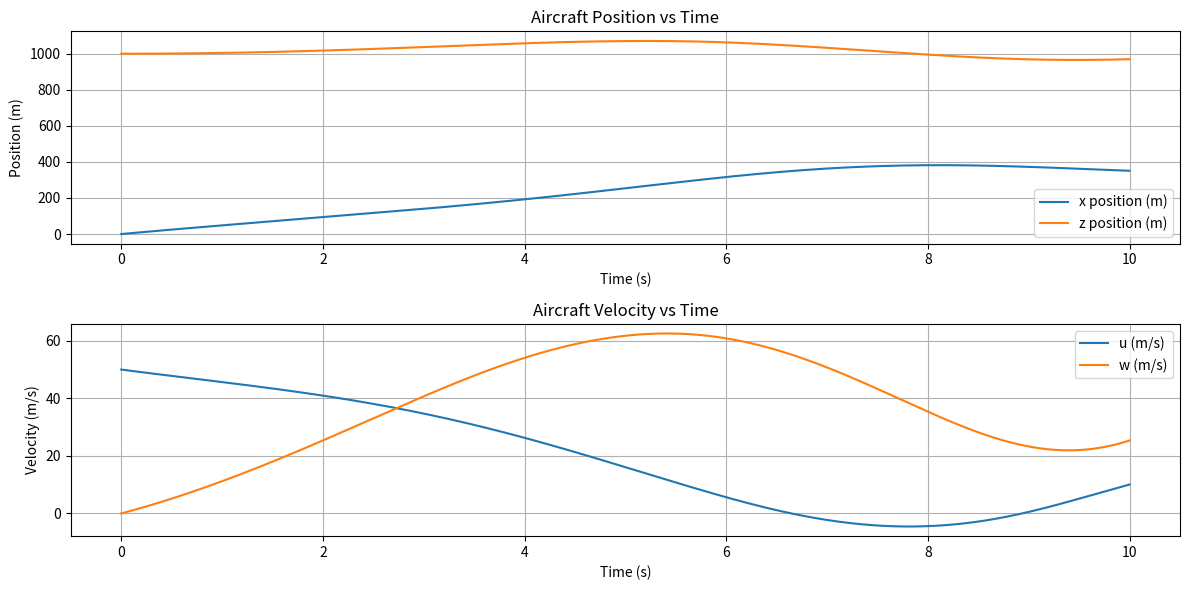

Generate this figure with matplotlib:
import numpy as np
from scipy.integrate import solve_ivp
import matplotlib.pyplot as plt


#del_T=omega


def aircraft_dynamics(t, x, params):
    """
    x = [u, w, q, theta] state vector
    params = dictionary of aircraft parameters
    """
    u, w, q, theta, xe, ze = x
    m = params['m']
    I_y = params['I_y']
    rho = params['rho']
    S = params['S']
    R = params['R']
    omega = params['omega']
    cx = params['cx']
    cx_prime = params['cx_prime']
    L = params['L']  # could be a function of alpha, q, etc.
    static = params['static']

    # Kinematics
    alpha = np.arctan2(w, u)
    V = np.sqrt(u**2 + w**2)
    Q = 0.5 * rho * V**2

    # Transform velocities to earth frame
    u_e = u * np.cos(theta) + w * np.sin(theta)
    w_e = w * np.cos(theta) - u * np.sin(theta)
    gamma = np.arctan2(-w_e, u_e)

    # Thrust / drag
    if static:
        T_D = -Q * S * cx
    else:
        T_D = -0.5 * rho * (omega * R**2) * cx_prime


    # Forces in body frame
    X = T_D * np.cos(alpha) + L * np.sin(alpha)
    Z = T_D * np.sin(alpha) - L * np.cos(alpha)

    # Equations of motion
    u_dot = (1/m) * X - 9.81 * np.sin(theta)
    w_dot = (1/m) * Z + 9.81 * np.cos(theta) + u * q
    q_dot = 1/I_y * params['M']  # M should be moment
    theta_dot = q
    x_dot = u_e
    z_dot = w_e

    return [u_dot, w_dot, q_dot, theta_dot, x_dot, z_dot]


# Initial state
# Example initial conditions
u0 = 50       # forward velocity in m/s
w0 = 0        # vertical velocity in m/s
q0 = 0        # pitch rate in rad/s
theta0 = 0    # pitch angle in rad
x_e0 = 0      # initial x-position in meters
z_e0 = 1000   # initial altitude in meters
x0 = [u0, w0, q0, theta0, x_e0, z_e0]

# Parameters
params = {
    'm': 1000,
    'I_y': 500,
    'rho': 1.225,
    'S': 10,
    'R': 2,
    'omega': 100,
    'cx': 0.3,
    'cx_prime': 0.2,
    'L': 500,      # or a function of alpha
    'M': 50,       # pitching moment
    'static': True
}

# Integrate over 10 seconds
t_span = (0, 10)
t_eval = np.linspace(0, 10, 1000)

sol = solve_ivp(lambda t, x: aircraft_dynamics(t, x, params),
                t_span, x0, t_eval=t_eval)

print(sol.y)  # sol.y[i] gives time series of ith state

# --- Plot results ---
plt.figure(figsize=(12,6))

# Positions
plt.subplot(2,1,1)
plt.plot(sol.t, sol.y[4], label='x position (m)')
plt.plot(sol.t, sol.y[5], label='z position (m)')
plt.xlabel('Time (s)')
plt.ylabel('Position (m)')
plt.title('Aircraft Position vs Time')
plt.legend()
plt.grid(True)

# Velocities
plt.subplot(2,1,2)
plt.plot(sol.t, sol.y[0], label='u (m/s)')
plt.plot(sol.t, sol.y[1], label='w (m/s)')
plt.xlabel('Time (s)')
plt.ylabel('Velocity (m/s)')
plt.title('Aircraft Velocity vs Time')
plt.legend()
plt.grid(True)

plt.tight_layout()
plt.show()
